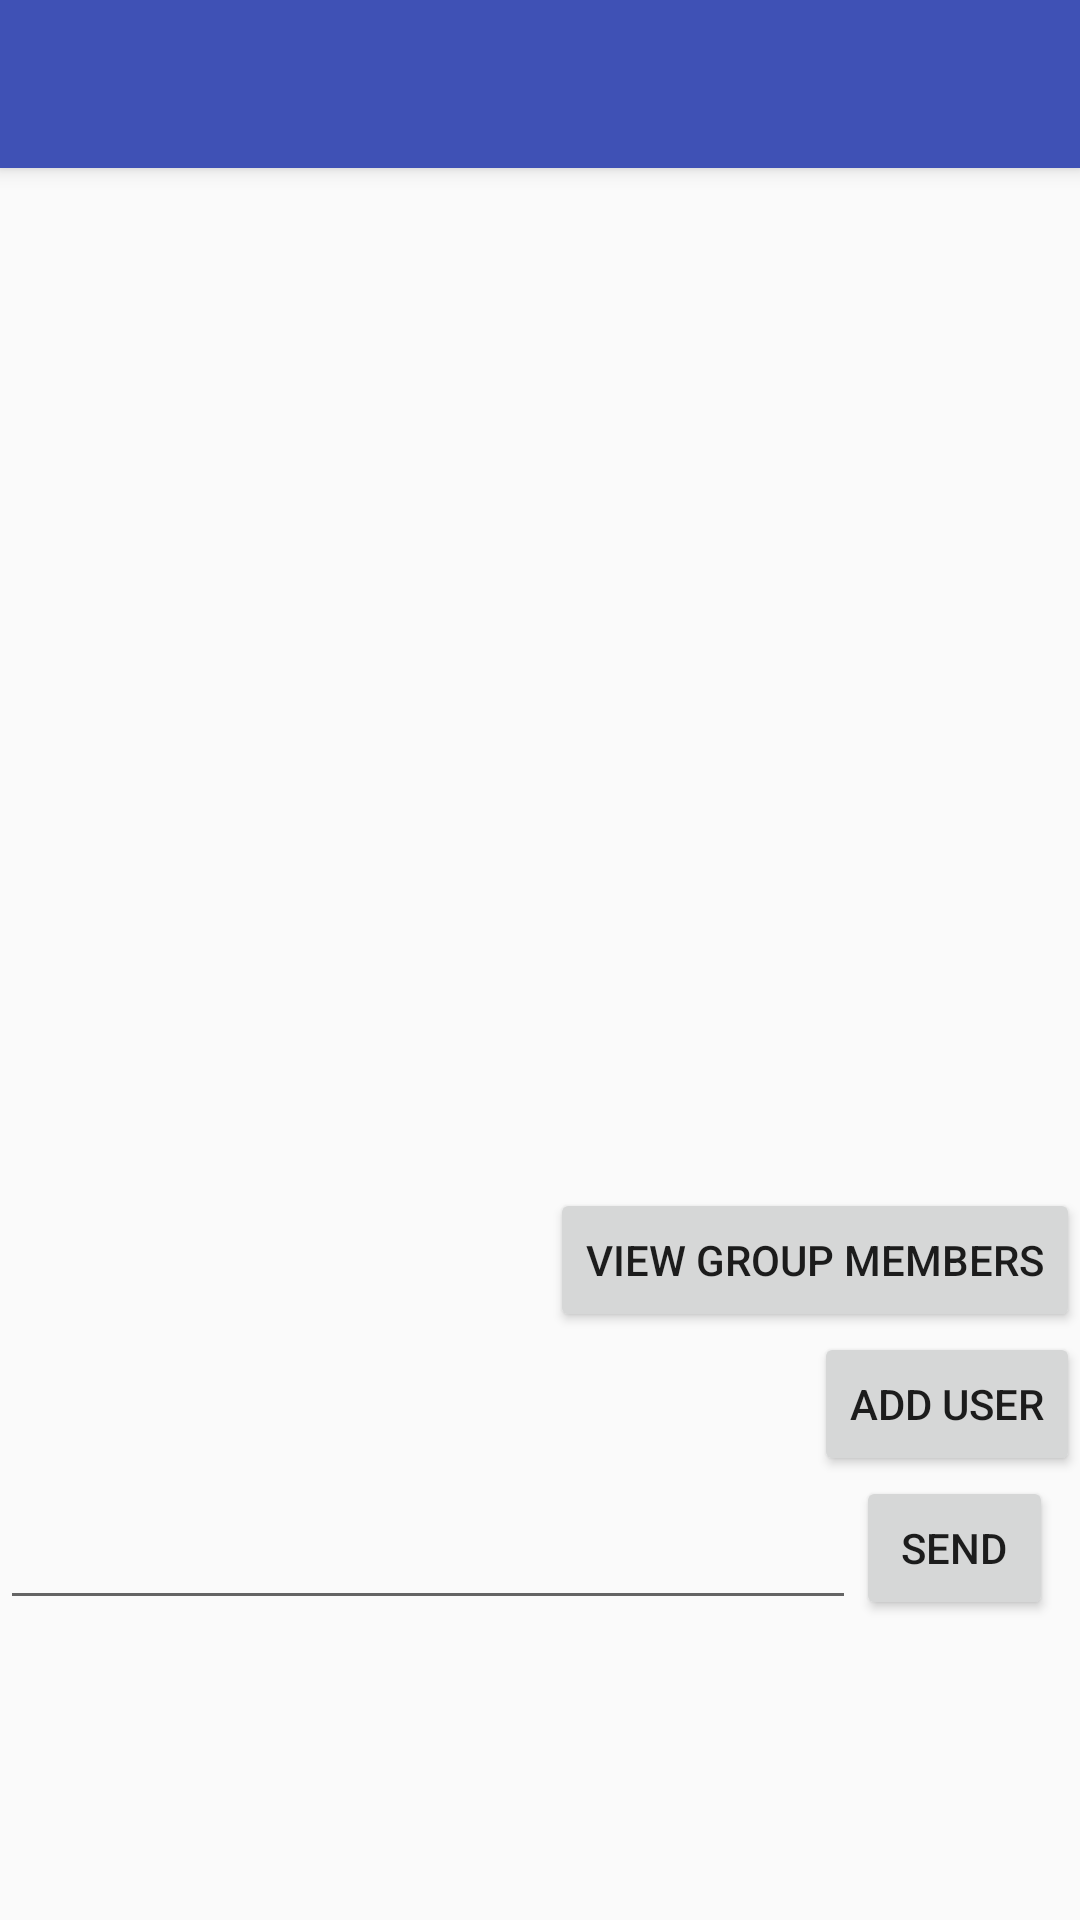

Android layout source for this screen:
<!-- AndroidManifest.xml: activity theme AppTheme.NoActionBar -->
<!-- res/layout/activity_group_chat.xml -->
<?xml version="1.0" encoding="utf-8"?>
<android.support.design.widget.CoordinatorLayout
    xmlns:android="http://schemas.android.com/apk/res/android"
    xmlns:app="http://schemas.android.com/apk/res-auto"
    xmlns:tools="http://schemas.android.com/tools" android:layout_width="match_parent"
    android:layout_height="match_parent" android:fitsSystemWindows="true"
    tools:context="com.example.siddharthgautam.csc301.ChatActivity">

    <android.support.design.widget.AppBarLayout android:layout_height="wrap_content"
        android:layout_width="match_parent" android:theme="@style/AppTheme.AppBarOverlay">

        <android.support.v7.widget.Toolbar android:id="@+id/toolbar"
            android:layout_width="match_parent" android:layout_height="?attr/actionBarSize"
            android:background="?attr/colorPrimary" app:popupTheme="@style/AppTheme.PopupOverlay" />

    </android.support.design.widget.AppBarLayout>

    <include layout="@layout/content_chat2" />

    <LinearLayout xmlns:android="http://schemas.android.com/apk/res/android"
        android:layout_width="match_parent"
        android:layout_height="match_parent"
        android:orientation="vertical"
        android:weightSum="1">

        <ListView
            android:id="@+id/group_message_list"
            android:layout_width="match_parent"
            android:layout_height="261dp"
            android:layout_marginTop="60dp"
            android:transcriptMode="alwaysScroll"
            android:layout_weight="0.43" />

        <Button
            android:layout_width="wrap_content"
            android:layout_height="wrap_content"
            android:text="View group members"
            android:id="@+id/viewGroupMembers"
            android:layout_above="@id/group_message_list"
            android:layout_gravity="right"/>

        <Button
            android:layout_width="wrap_content"
            android:layout_height="wrap_content"
            android:text="Add User"
            android:id="@+id/addToGroupChat"
            android:layout_above="@id/group_message_list"
            android:layout_gravity="center_horizontal|right" />

        <LinearLayout
            android:layout_width="match_parent"
            android:layout_height="wrap_content"
            android:orientation="horizontal"
            android:weightSum="1">

            <EditText
                android:layout_width="wrap_content"
                android:layout_height="wrap_content"
                android:layout_gravity="bottom"
                android:id="@+id/group_new_message"
                android:layout_weight="0.90" />

            <Button
                android:layout_width="45dp"
                android:layout_height="wrap_content"
                android:text="Send"
                android:id="@+id/group_send"
                android:layout_weight="0.07" />

        </LinearLayout>

    </LinearLayout>

</android.support.design.widget.CoordinatorLayout>
<!-- res/layout/content_chat2.xml (included above) -->
<?xml version="1.0" encoding="utf-8"?>
<RelativeLayout xmlns:android="http://schemas.android.com/apk/res/android"
    xmlns:tools="http://schemas.android.com/tools"
    xmlns:app="http://schemas.android.com/apk/res-auto" android:layout_width="match_parent"
    android:layout_height="match_parent" android:paddingLeft="@dimen/activity_horizontal_margin"
    android:paddingRight="@dimen/activity_horizontal_margin"
    android:paddingTop="@dimen/activity_vertical_margin"
    android:paddingBottom="@dimen/activity_vertical_margin"
    app:layout_behavior="@string/appbar_scrolling_view_behavior"
    tools:showIn="@layout/activity_chat2"
    tools:context="com.example.siddharthgautam.csc301.ChatActivity"
    android:id="@+id/sendButton">

</RelativeLayout>
<!-- res/layout/activity_chat2.xml (included above) -->
<?xml version="1.0" encoding="utf-8"?>
<android.support.design.widget.CoordinatorLayout
    xmlns:android="http://schemas.android.com/apk/res/android"
    xmlns:app="http://schemas.android.com/apk/res-auto"
    xmlns:tools="http://schemas.android.com/tools" android:layout_width="match_parent"
    android:layout_height="match_parent" android:fitsSystemWindows="true"
    tools:context="com.example.siddharthgautam.csc301.ChatActivity">

    <android.support.design.widget.AppBarLayout android:layout_height="wrap_content"
        android:layout_width="match_parent" android:theme="@style/AppTheme.AppBarOverlay">

        <android.support.v7.widget.Toolbar android:id="@+id/toolbar"
            android:layout_width="match_parent" android:layout_height="?attr/actionBarSize"
            android:background="?attr/colorPrimary" app:popupTheme="@style/AppTheme.PopupOverlay" />

    </android.support.design.widget.AppBarLayout>

    <include layout="@layout/content_chat2" />

    <LinearLayout xmlns:android="http://schemas.android.com/apk/res/android"
        android:layout_width="match_parent"
        android:layout_height="match_parent"
        android:orientation="vertical" >


        <ListView
            android:id="@+id/messageView"
            android:layout_width="match_parent"
            android:layout_height="match_parent"
            android:layout_weight="100"
            android:layout_gravity="center_vertical|left"
            android:layout_marginTop="60dp"
            android:transcriptMode="alwaysScroll" />

        <LinearLayout
            android:layout_width="match_parent"
            android:layout_height="wrap_content"
            android:orientation="horizontal" >

            <EditText
                android:layout_width="wrap_content"
                android:layout_height="wrap_content"
                android:layout_gravity="bottom"
                android:layout_weight="60.62"
                android:id="@+id/messageTextView" />

            <Button
                android:layout_width="90dp"
                android:layout_height="wrap_content"
                android:text="Send file"
                android:id="@+id/sendFile" />

            <Button
                android:layout_width="wrap_content"
                android:layout_height="wrap_content"
                android:text="Send"
                android:id="@+id/sendMessageButton" />

        </LinearLayout>

    </LinearLayout>

</android.support.design.widget.CoordinatorLayout>
<!-- resources referenced by this layout -->
<resources>
  <style name="AppTheme.AppBarOverlay" parent="ThemeOverlay.AppCompat.Dark.ActionBar" />
  <style name="AppTheme.PopupOverlay" parent="ThemeOverlay.AppCompat.Light" />
  <style name="AppTheme.NoActionBar">
          <item name="windowActionBar">false</item>
          <item name="windowNoTitle">true</item>
      </style>
</resources>
